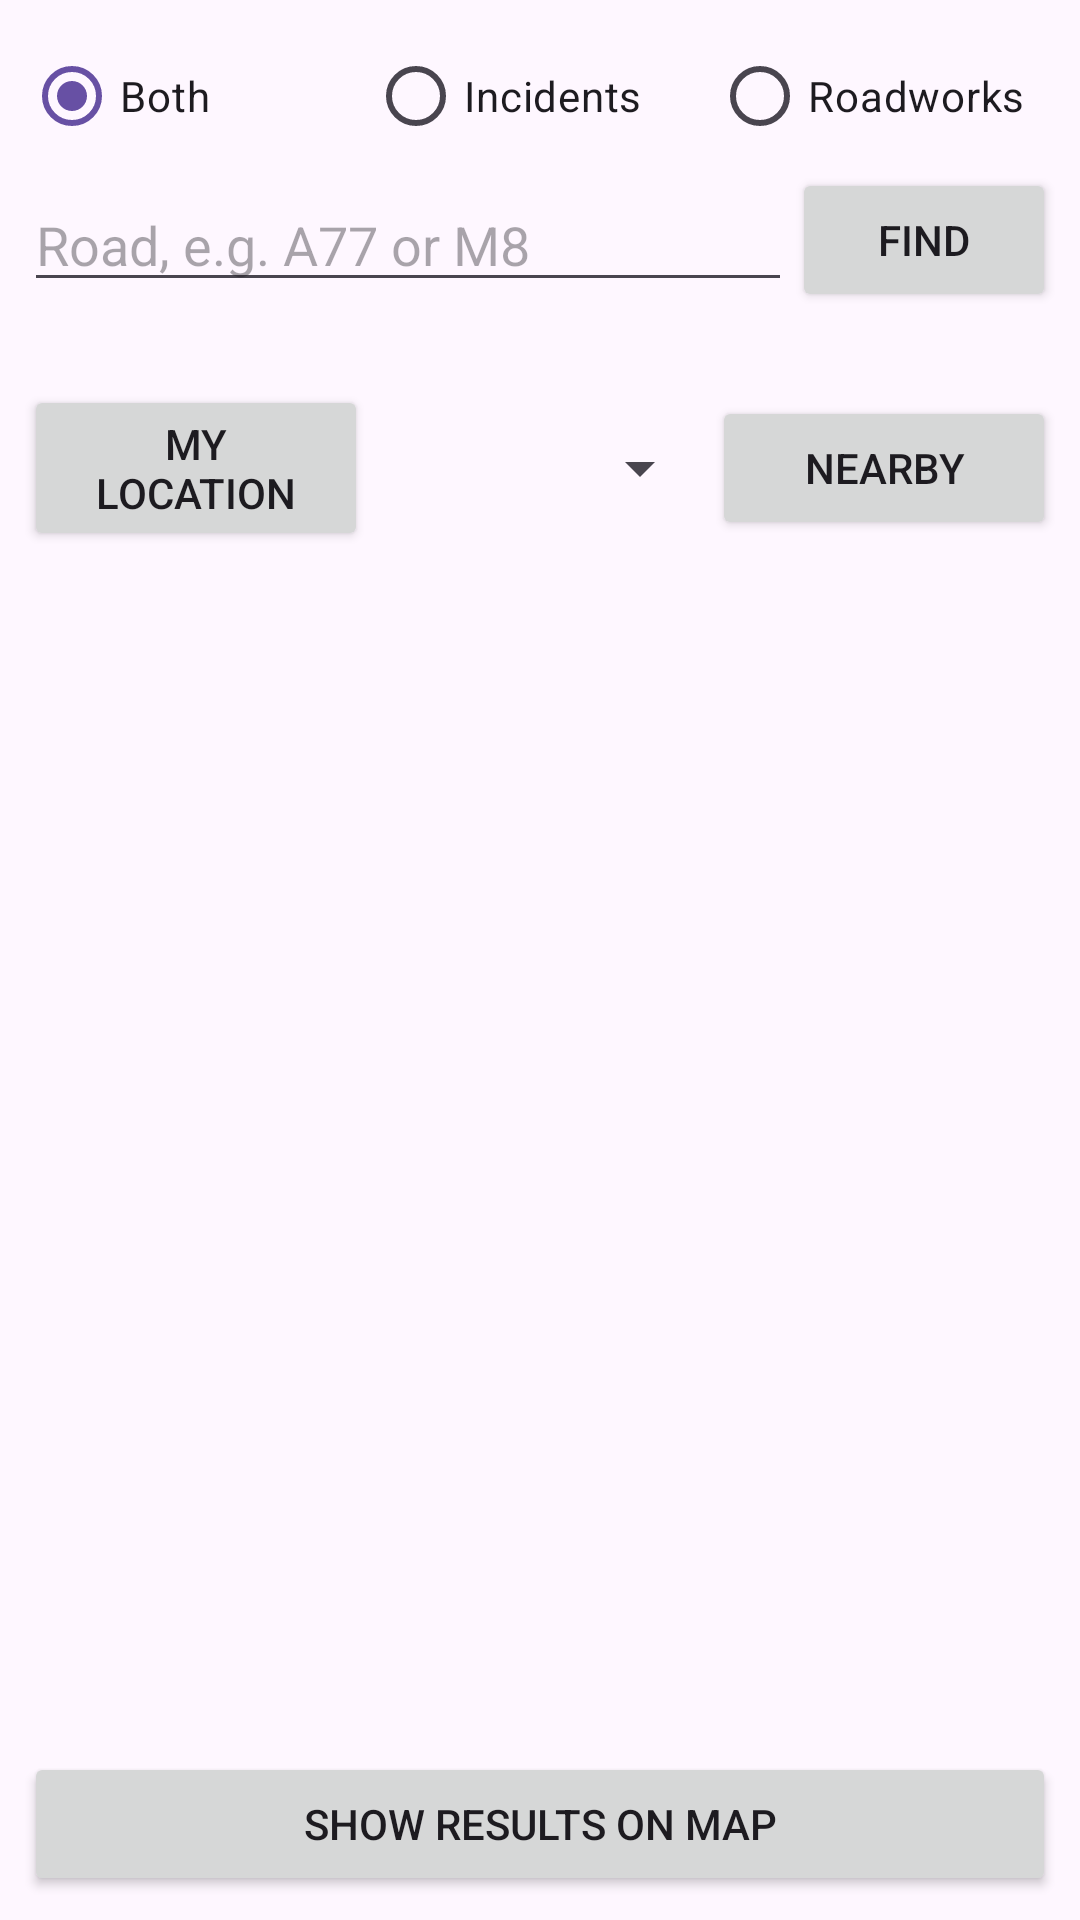

Reconstruct the res/layout file that produces this screen, plus the resources it refers to.
<!-- AndroidManifest.xml: application theme Theme.Anderson_ben_S2526052 -->
<!-- res/layout/fragment_search.xml -->
<?xml version="1.0" encoding="utf-8"?>
<LinearLayout xmlns:android="http://schemas.android.com/apk/res/android"
    android:layout_width="match_parent"
    android:layout_height="match_parent"
    android:orientation="vertical"
    android:padding="8dp">

    <RadioGroup
        android:id="@+id/typeGroup"
        android:layout_width="match_parent"
        android:layout_height="wrap_content"
        android:orientation="horizontal">

        <RadioButton
            android:id="@+id/typeBoth"
            android:layout_width="0dp"
            android:layout_height="wrap_content"
            android:layout_weight="1"
            android:checked="true"
            android:text="Both" />

        <RadioButton
            android:id="@+id/typeIncidents"
            android:layout_width="0dp"
            android:layout_height="wrap_content"
            android:layout_weight="1"
            android:text="Incidents" />

        <RadioButton
            android:id="@+id/typeRoadworks"
            android:layout_width="0dp"
            android:layout_height="wrap_content"
            android:layout_weight="1"
            android:text="Roadworks" />
    </RadioGroup>

    
    <LinearLayout
        android:layout_width="match_parent"
        android:layout_height="wrap_content"
        android:gravity="center_vertical"
        android:orientation="horizontal">

        <EditText
            android:id="@+id/roadInput"
            android:layout_width="0dp"
            android:layout_height="wrap_content"
            android:layout_weight="1"
            android:hint="Road, e.g. A77 or M8"
            android:imeOptions="actionSearch"
            android:inputType="textCapCharacters"
            android:maxLines="1" />

        <Button
            android:id="@+id/btnRoadSearch"
            android:layout_width="wrap_content"
            android:layout_height="wrap_content"
            android:text="Find" />
    </LinearLayout>

    
    <TextView
        android:id="@+id/locationText"
        android:layout_width="match_parent"
        android:layout_height="wrap_content"
        android:layout_marginTop="8dp"
        android:textSize="12sp" />

    <LinearLayout
        android:layout_width="match_parent"
        android:layout_height="wrap_content"
        android:gravity="center_vertical"
        android:orientation="horizontal">

        <Button
            android:id="@+id/btnMyLocation"
            android:layout_width="0dp"
            android:layout_height="wrap_content"
            android:layout_weight="1"
            android:text="My location" />

        <Spinner
            android:id="@+id/distanceSpinner"
            android:layout_width="0dp"
            android:layout_height="wrap_content"
            android:layout_weight="1" />

        <Button
            android:id="@+id/btnNearby"
            android:layout_width="0dp"
            android:layout_height="wrap_content"
            android:layout_weight="1"
            android:text="Nearby" />
    </LinearLayout>

    <TextView
        android:id="@+id/resultsText"
        android:layout_width="match_parent"
        android:layout_height="wrap_content"
        android:padding="6dp"
        android:textStyle="bold" />

    <androidx.recyclerview.widget.RecyclerView
        android:id="@+id/searchRecycler"
        android:layout_width="match_parent"
        android:layout_height="0dp"
        android:layout_weight="1" />

    <Button
        android:id="@+id/btnShowOnMap"
        android:layout_width="match_parent"
        android:layout_height="wrap_content"
        android:text="Show results on map" />

</LinearLayout>
<!-- resources referenced by this layout -->
<resources>
  <style name="Theme.Anderson_ben_S2526052" parent="Base.Theme.Anderson_ben_S2526052" />
  <style name="Base.Theme.Anderson_ben_S2526052" parent="Theme.Material3.DayNight.NoActionBar">
          
          
      </style>
</resources>
